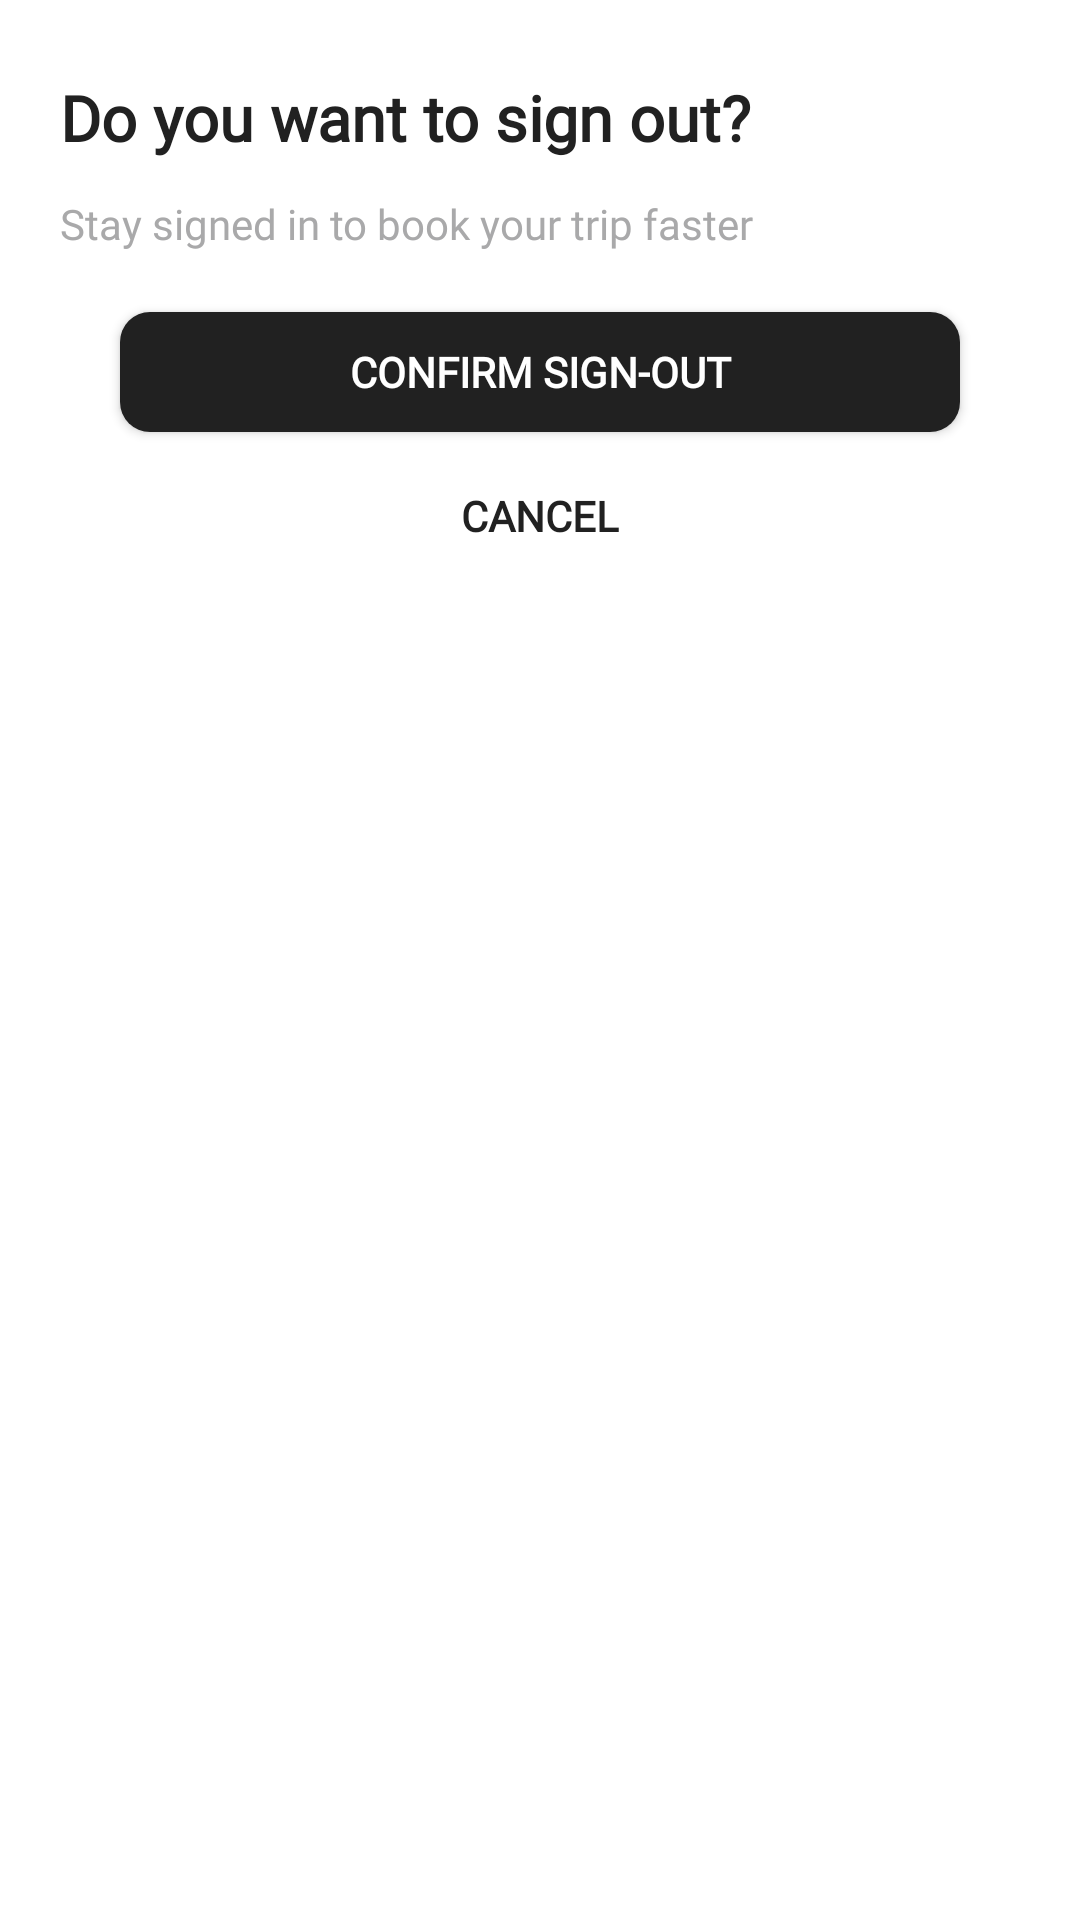

Here is an Android app screen rendered from its layout file. Give the layout XML and the strings, colors and styles it references.
<!-- AndroidManifest.xml: application theme Theme.Curb -->
<!-- res/layout/bottomsheetfragment.xml -->
<?xml version="1.0" encoding="utf-8"?>
<androidx.constraintlayout.widget.ConstraintLayout
    xmlns:android="http://schemas.android.com/apk/res/android"
    xmlns:app="http://schemas.android.com/apk/res-auto"
    android:layout_width="match_parent"
    android:background="@color/white"
    android:layout_height="wrap_content"
    android:paddingBottom="15dp">

    <androidx.constraintlayout.widget.ConstraintLayout
        android:layout_width="match_parent"
        android:layout_height="match_parent"
        android:id="@+id/signout_ui"
        android:visibility="visible">
        <TextView
            android:layout_width="wrap_content"
            android:layout_height="wrap_content"
            android:textSize="@dimen/text_heading_size"
            android:id="@+id/header_text"
            android:fontFamily="@font/open_sans_bold"
            app:layout_constraintStart_toStartOf="parent"
            app:layout_constraintTop_toTopOf="parent"
            android:layout_marginTop="25dp"
            android:layout_marginStart="20dp"
            android:text="Do you want to sign out?"
            android:textColor="#212121"
            android:layout_gravity="center_vertical"
            android:textStyle="bold"/>
        <TextView
            android:layout_width="wrap_content"
            android:layout_height="wrap_content"
            android:textSize="@dimen/button_text_size"
            android:id="@+id/signout_text"
            app:layout_constraintStart_toStartOf="parent"
            app:layout_constraintTop_toTopOf="@id/header_text"
            android:layout_marginTop="40dp"
            android:fontFamily="@font/open_sans"
            android:layout_marginStart="20dp"
            android:text="Stay signed in to book your trip faster"
            android:textColor="@color/lightGrey"
            android:layout_gravity="center_vertical" />
        <androidx.appcompat.widget.AppCompatButton
            android:layout_width="match_parent"
            android:layout_height="40dp"
            android:layout_marginStart="40dp"
            android:layout_marginEnd="40dp"
            android:text="confirm sign-out"
            android:background="@drawable/black_button"
            android:fontFamily="@font/open_sans"
            android:textStyle="bold"
            android:textColor="@color/white"
            android:textSize="@dimen/button_text_size"
            app:layout_constraintTop_toBottomOf="@id/signout_text"
            android:layout_marginTop="20dp"
            android:id="@+id/sign_out_button"/>
        <androidx.appcompat.widget.AppCompatButton
            android:layout_width="match_parent"
            android:layout_height="40dp"
            android:layout_marginStart="40dp"
            android:layout_marginEnd="40dp"
            android:textColor="#212121"
            android:fontFamily="@font/open_sans"
            android:textStyle="bold"
            android:textSize="@dimen/button_text_size"
            android:background="@android:color/transparent"
            android:text="cancel"
            app:layout_constraintTop_toBottomOf="@id/sign_out_button"
            android:layout_marginTop="8dp"
            android:id="@+id/cancel_button"/>
    </androidx.constraintlayout.widget.ConstraintLayout>
    <RelativeLayout
        android:layout_width="wrap_content"
        android:layout_height="match_parent"
        android:id="@+id/set_password_ui"
        app:layout_constraintStart_toStartOf="parent"
        app:layout_constraintEnd_toEndOf="parent"
        android:visibility="gone">

        <ImageButton
            android:id="@+id/close_button_setPassword"
            android:layout_width="48dp"
            android:layout_height="48dp"
            android:layout_alignParentEnd="true"
            android:layout_marginTop="20dp"
            android:background="#fff"
            android:clickable="true"
            android:focusable="true"
            android:src="@drawable/ic_baseline_close_24" />

        <TextView
            android:id="@+id/set_password_heading"
            android:layout_width="wrap_content"
            android:layout_height="wrap_content"
            android:layout_marginStart="12dp"
            android:layout_marginTop="20dp"
            android:layout_toStartOf="@id/close_button_setPassword"
            android:lines="2"
            android:text="Secure your account with a password"
            android:textColor="#000"
            android:textSize="25dp"
            android:textStyle="bold"
            app:layout_constraintTop_toTopOf="parent" />

        
        
        
        
        
        
        
        
        
        
        
        
        
        
        
        

        
        
        
        
        
        
        
        

        
        
        
        
        
        
        
        
        
        
        
        
        
        
        
        
        
        
        
        
        
        
        
        

        
        
        
        
        
        
        
        
        
        

        <com.curb.curbuserapplication.CustomTextInputLayout
            android:id="@+id/layoutenterPassword1"
            android:layout_width="match_parent"
            android:layout_height="wrap_content"
            android:layout_below="@id/set_password_heading"
            android:layout_marginStart="12dp"
            android:layout_marginTop="2dp"
            android:layout_marginEnd="12dp"
            app:hintText="Enter password" />

        <com.curb.curbuserapplication.CustomTextInputLayout
            android:id="@+id/layoutreenterPassword1"
            android:layout_width="match_parent"
            android:layout_height="wrap_content"
            android:layout_below="@id/layoutenterPassword1"
            android:layout_marginStart="12dp"
            android:layout_marginTop="15dp"
            android:layout_marginEnd="12dp"
            android:layout_marginBottom="25dp"
            app:hintText="Re-enter password" />

    </RelativeLayout>
</androidx.constraintlayout.widget.ConstraintLayout>
<!-- resources referenced by this layout -->
<resources>
  <color name="lightGrey">#a9a9aa</color>
  <color name="white">#FFFFFF</color>
  <dimen name="button_text_size">14dp</dimen>
  <dimen name="text_heading_size">21dp</dimen>
  <!-- drawable black_button (drawable) -->
  <?xml version="1.0" encoding="utf-8"?>
  <shape android:shape="rectangle" xmlns:android="http://schemas.android.com/apk/res/android">
      <solid android:color="#212121"/>
      <corners android:radius="10dp"/>
  
  </shape>
  <style name="CustomOutlineBox" parent="Widget.MaterialComponents.TextInputLayout.OutlinedBox">
          <item name="boxStrokeColor">@color/text_input_layout_stroke_color</item>
          <item name="android:textColorHint">@color/black</item>
      </style>
  <style name="Theme.Curb" parent="Theme.MaterialComponents.NoActionBar">
          
          <item name="colorPrimary">@color/teal_700</item>
          <item name="colorPrimaryVariant">@color/differentcolor</item>
          <item name="colorPrimaryDark">@color/lightGrey</item>
          <item name="colorOnPrimary">@color/lightGrey</item>
          <item name="colorAccent">@color/white</item>
          <item name="android:textColorPrimary">#000000</item>
          <item name="colorSecondaryVariant">@color/teal_700</item>
          <item name="colorOnSecondary">@color/white</item>
  
  
          <item name="android:windowTranslucentNavigation">false</item>
  
  
      </style>
  <color name="black">#535559</color>
  <color name="teal_700">#1eb46f</color>
  <color name="differentcolor">#F8F8F8</color>
</resources>
